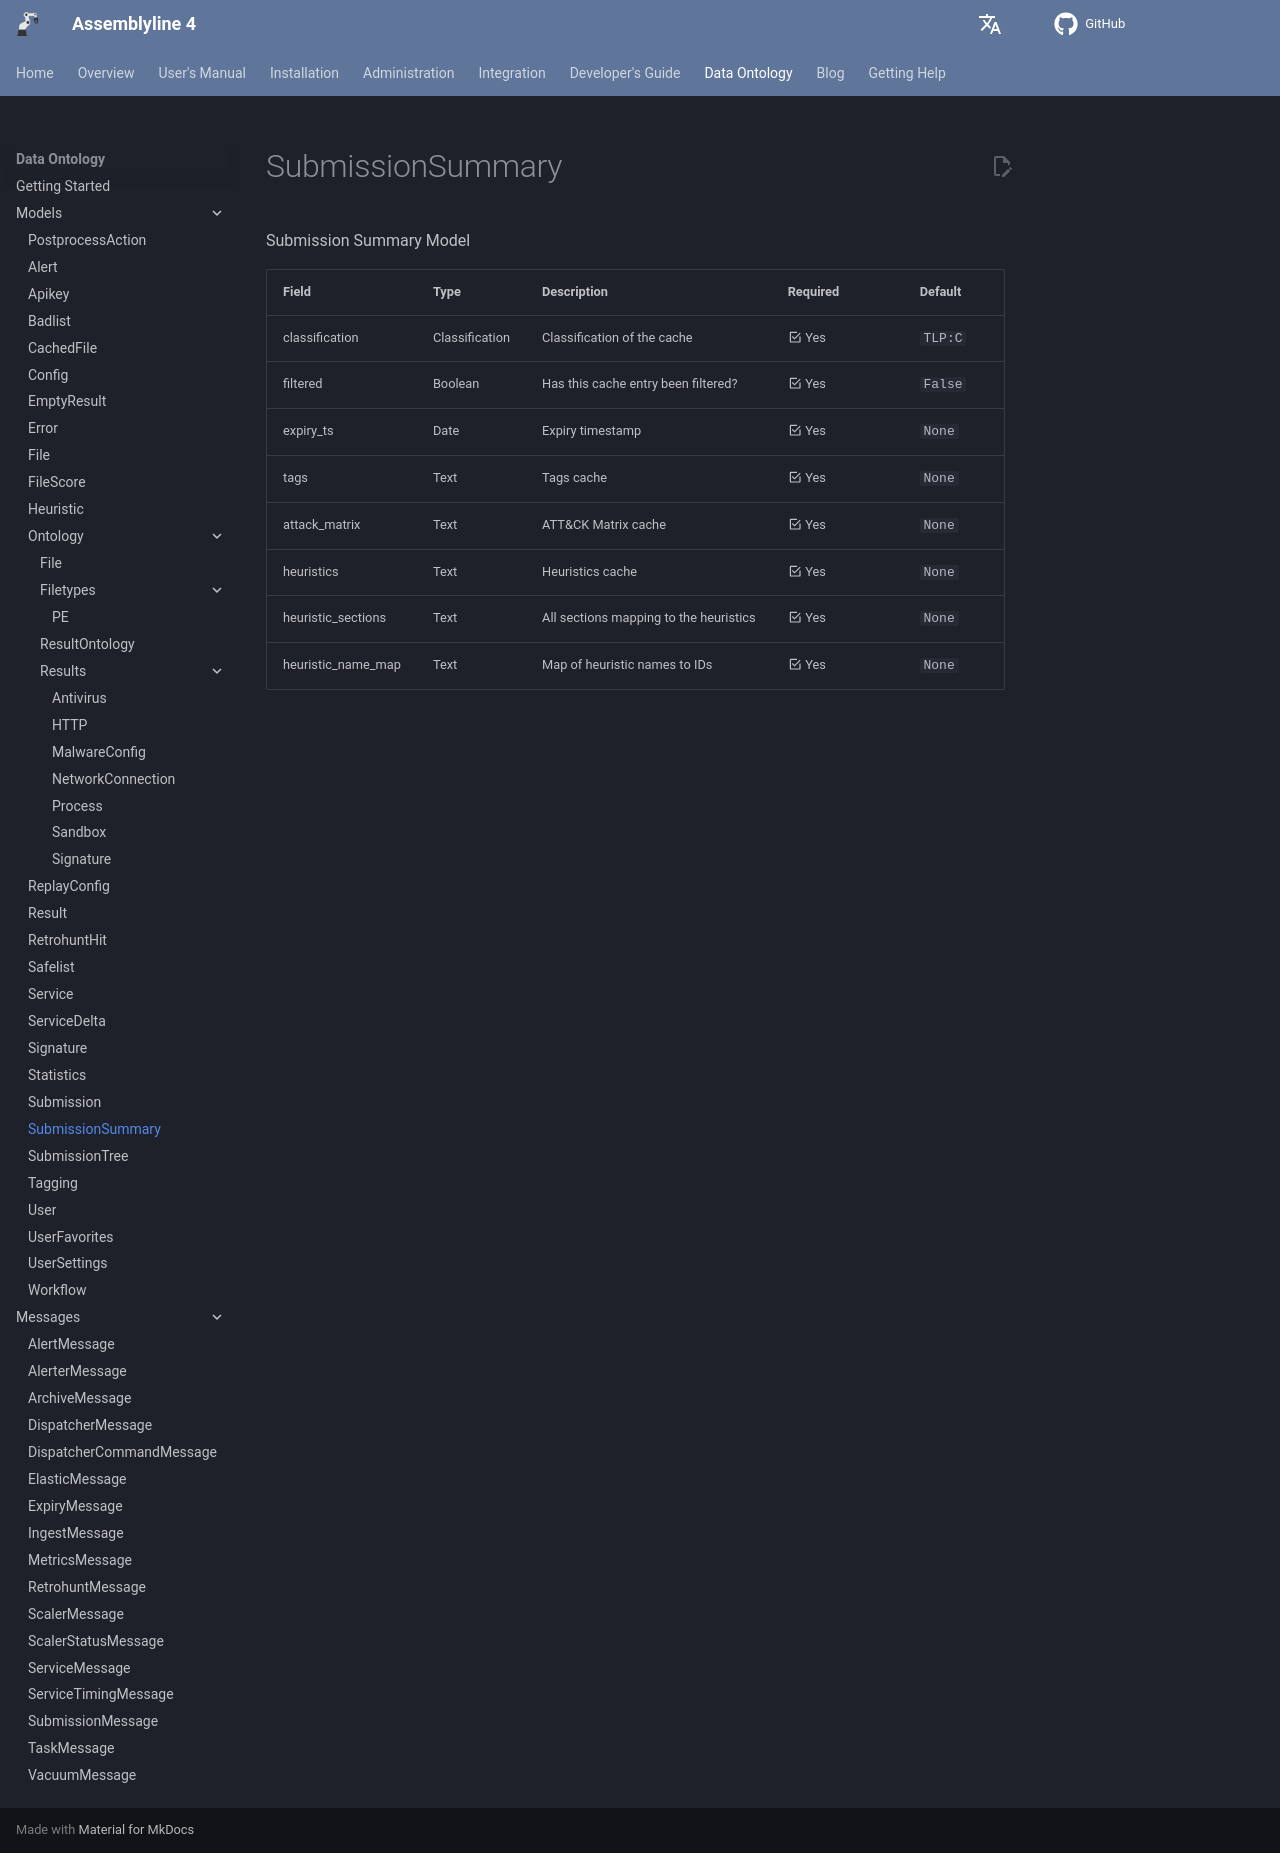

repository: CybercentreCanada/assemblyline4_docs · page: odm/models/submission_summary/index.html · generator: mkdocs

[comment]: # (AUTOGENERATED MARKDOWN CONTENT. UPDATES TO ODM DOCUMENTATION SHOULD BE DONE THROUGH ASSEMBLYLINE-BASE REPO!)
# SubmissionSummary
Submission Summary Model

| Field | Type | Description | Required | Default |
| :--- | :--- | :--- | :--- | :--- |
| classification | Classification | Classification of the cache | <div style="width:100px">:material-checkbox-marked-outline: Yes</div> | `TLP:C` |
| filtered | Boolean | Has this cache entry been filtered? | <div style="width:100px">:material-checkbox-marked-outline: Yes</div> | `False` |
| expiry_ts | Date | Expiry timestamp | <div style="width:100px">:material-checkbox-marked-outline: Yes</div> | `None` |
| tags | Text | Tags cache | <div style="width:100px">:material-checkbox-marked-outline: Yes</div> | `None` |
| attack_matrix | Text | ATT&CK Matrix cache | <div style="width:100px">:material-checkbox-marked-outline: Yes</div> | `None` |
| heuristics | Text | Heuristics cache | <div style="width:100px">:material-checkbox-marked-outline: Yes</div> | `None` |
| heuristic_sections | Text | All sections mapping to the heuristics | <div style="width:100px">:material-checkbox-marked-outline: Yes</div> | `None` |
| heuristic_name_map | Text | Map of heuristic names to IDs | <div style="width:100px">:material-checkbox-marked-outline: Yes</div> | `None` |
